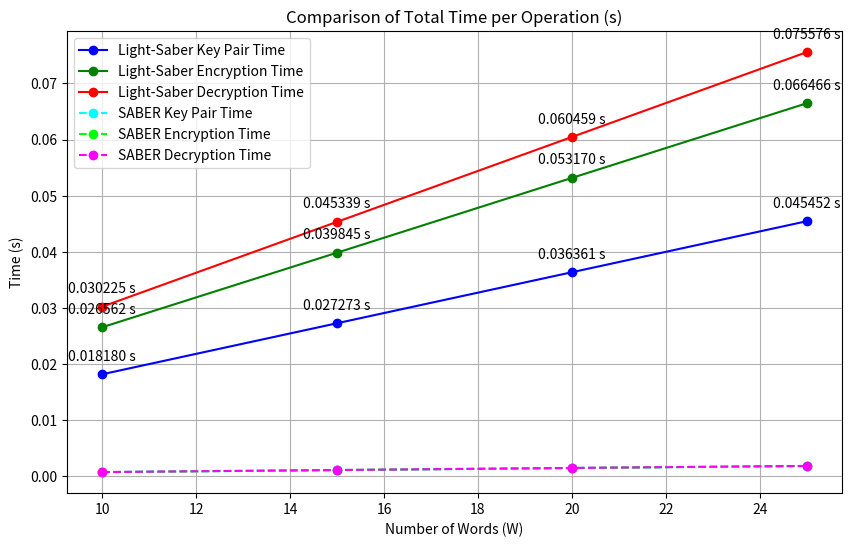

This chart was generated by the following Python code:
import matplotlib.pyplot as plt

# Dati originali (in µs) per ESP8266 LIGHT-SABER
data_light_saber = {
    10: {
        'key_pair': 18180,
        'enc': 26562,
        'dec': 30225
    },
    15: {
        'key_pair': 27273,
        'enc': 39845,
        'dec': 45339
    },
    20: {
        'key_pair': 36361,
        'enc': 53170,
        'dec': 60459
    },
    25: {
        'key_pair': 45452,
        'enc': 66466,
        'dec': 75576
    }
}

# Dati originali (in µs) per SABER
data_saber = {
    10: {
        'key_pair': 738,
        'enc': 747,
        'dec': 756
    },
    15: {
        'key_pair': 1106,
        'enc': 1111,
        'dec': 1117
    },
    20: {
        'key_pair': 1475,
        'enc': 1480,
        'dec': 1488
    },
    25: {
        'key_pair': 1832,
        'enc': 1839,
        'dec': 1854
    }
}

# Conversione da µs a secondi per ESP8266 LIGHT-SABER
for w in data_light_saber:
    data_light_saber[w]['key_pair'] /= 1e6
    data_light_saber[w]['enc'] /= 1e6
    data_light_saber[w]['dec'] /= 1e6

# Conversione da µs a secondi per SABER
for w in data_saber:
    data_saber[w]['key_pair'] /= 1e6
    data_saber[w]['enc'] /= 1e6
    data_saber[w]['dec'] /= 1e6

# Estrazione delle informazioni da visualizzare per ESP8266 LIGHT-SABER
words_light_saber = list(data_light_saber.keys())
key_pair_times_light_saber = [data_light_saber[w]['key_pair'] for w in words_light_saber]
enc_times_light_saber = [data_light_saber[w]['enc'] for w in words_light_saber]
dec_times_light_saber = [data_light_saber[w]['dec'] for w in words_light_saber]

# Estrazione delle informazioni da visualizzare per SABER
words_saber = list(data_saber.keys())
key_pair_times_saber = [data_saber[w]['key_pair'] for w in words_saber]
enc_times_saber = [data_saber[w]['enc'] for w in words_saber]
dec_times_saber = [data_saber[w]['dec'] for w in words_saber]

# Creazione del grafico
plt.figure(figsize=(10, 6))

# Grafico per ESP8266 LIGHT-SABER
plt.plot(words_light_saber, key_pair_times_light_saber, label="Light-Saber Key Pair Time", marker='o', color='blue')
plt.plot(words_light_saber, enc_times_light_saber, label="Light-Saber Encryption Time", marker='o', color='green')
plt.plot(words_light_saber, dec_times_light_saber, label="Light-Saber Decryption Time", marker='o', color='red')

# Grafico per SABER
plt.plot(words_saber, key_pair_times_saber, label="SABER Key Pair Time", marker='o', color='cyan', linestyle='--')
plt.plot(words_saber, enc_times_saber, label="SABER Encryption Time", marker='o', color='lime', linestyle='--')
plt.plot(words_saber, dec_times_saber, label="SABER Decryption Time", marker='o', color='magenta', linestyle='--')

# Annotazioni per ogni punto (opzionali)
for i, txt in enumerate(key_pair_times_light_saber):
    plt.annotate(f'{txt:.6f} s', (words_light_saber[i], key_pair_times_light_saber[i]), textcoords="offset points", xytext=(0,10), ha='center')

for i, txt in enumerate(enc_times_light_saber):
    plt.annotate(f'{txt:.6f} s', (words_light_saber[i], enc_times_light_saber[i]), textcoords="offset points", xytext=(0,10), ha='center')

for i, txt in enumerate(dec_times_light_saber):
    plt.annotate(f'{txt:.6f} s', (words_light_saber[i], dec_times_light_saber[i]), textcoords="offset points", xytext=(0,10), ha='center')

# Aggiunta dei dettagli del grafico
plt.title("Comparison of Total Time per Operation (s)")
plt.xlabel('Number of Words (W)')
plt.ylabel('Time (s)')
plt.legend()
plt.grid(True)

# Visualizzazione del grafico
plt.show()
